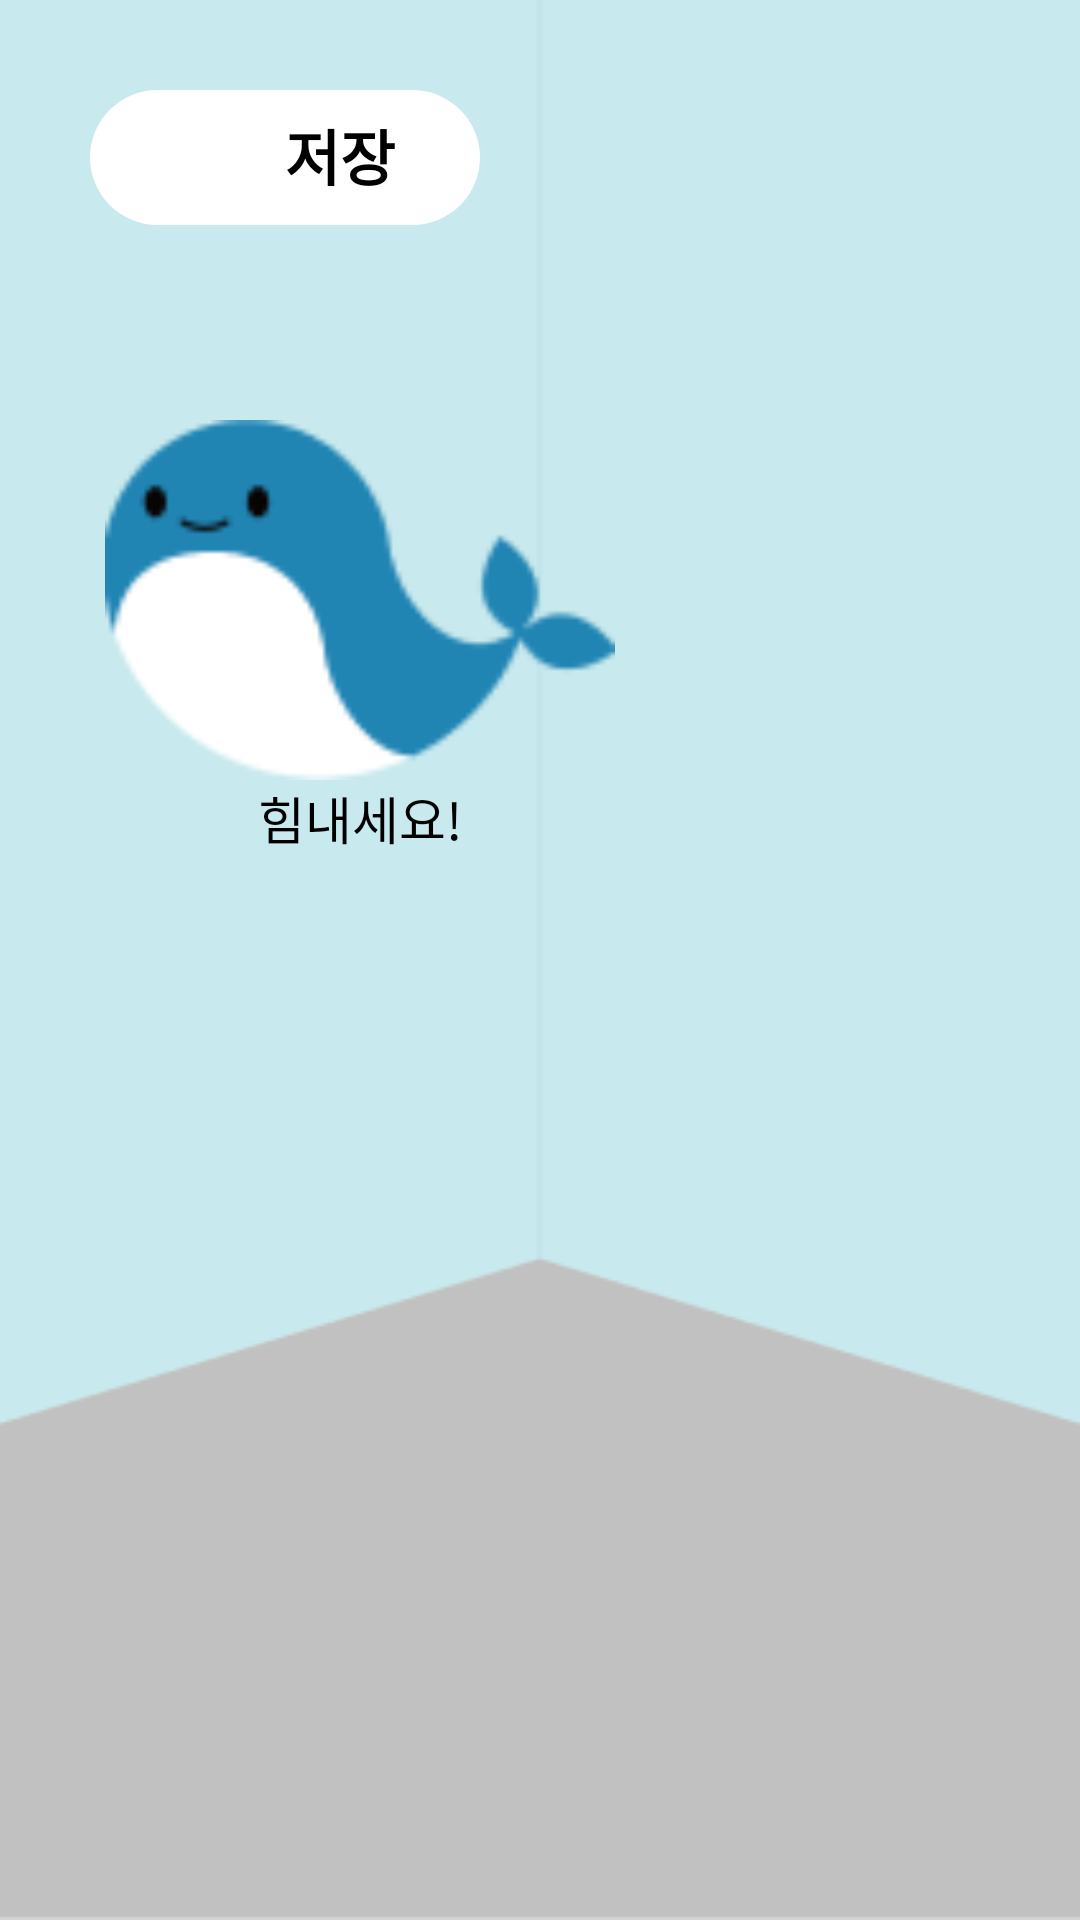

Layout XML and referenced resources for this Android screen:
<!-- AndroidManifest.xml: fallback theme Theme.MaterialComponents.DayNight.NoActionBar -->
<!-- res/layout/activity_safe.xml -->
<?xml version="1.0" encoding="utf-8"?>
<RelativeLayout xmlns:android="http://schemas.android.com/apk/res/android"
    xmlns:app="http://schemas.android.com/apk/res-auto"
    xmlns:tools="http://schemas.android.com/tools"
    android:layout_width="match_parent"
    android:layout_height="match_parent"
    tools:context=".SafeActivity">

    <ImageView
        android:layout_width="match_parent"
        android:layout_height="match_parent"
        android:background="@drawable/your_room_img"/>

    <RelativeLayout
        android:id="@+id/header"
        android:layout_width="match_parent"
        android:layout_height="wrap_content"
        android:padding="30dp">

        <TextView
            android:layout_width="130dp"
            android:layout_height="45dp"
            android:background="@drawable/my_comfort" />

        <ImageView
            android:layout_width="30dp"
            android:layout_height="30dp"
            android:background="@drawable/baseline_bookmark_24"
            android:layout_marginLeft="15dp"
            android:layout_marginTop="7dp"/>

        <TextView
            android:layout_width="wrap_content"
            android:layout_height="wrap_content"
            android:text="저장"
            android:textStyle="bold"
            android:textColor="#000000"
            android:textSize="20dp"
            android:layout_marginLeft="65dp"
            android:layout_marginTop="7dp"/>

    </RelativeLayout>

    <RelativeLayout
        android:layout_width="match_parent"
        android:layout_height="wrap_content"
        android:layout_below="@+id/header"
        android:padding="35dp">

        <RelativeLayout
            android:layout_width="wrap_content"
            android:layout_height="wrap_content">

            <ImageView
                android:id="@+id/whale"
                android:layout_width="170dp"
                android:layout_height="120dp"
                android:background="@drawable/whale_img"/>

            <TextView
                android:layout_below="@+id/whale"
                android:layout_width="wrap_content"
                android:layout_height="wrap_content"
                android:layout_centerHorizontal="true"
                android:gravity="center"
                android:text="힘내세요!"
                android:textSize="17dp"
                android:textColor="#000000"/>

        </RelativeLayout>


    </RelativeLayout>

</RelativeLayout>
<!-- resources referenced by this layout -->
<resources>
  <!-- drawable my_comfort (drawable) -->
  <?xml version="1.0" encoding="utf-8"?>
  <shape xmlns:android="http://schemas.android.com/apk/res/android">
      <solid android:color="#ffffff"/>
      <corners android:radius="300dp" />
      <size android:width="350dp" android:height="100dp"/>
  </shape>
  <!-- drawable whale_img: png bitmap (drawable, 3357 bytes) -->
  <!-- drawable your_room_img: png bitmap (drawable, 5001 bytes) -->
</resources>
